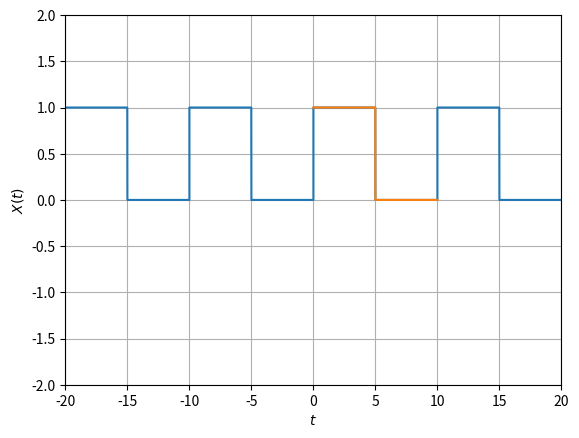
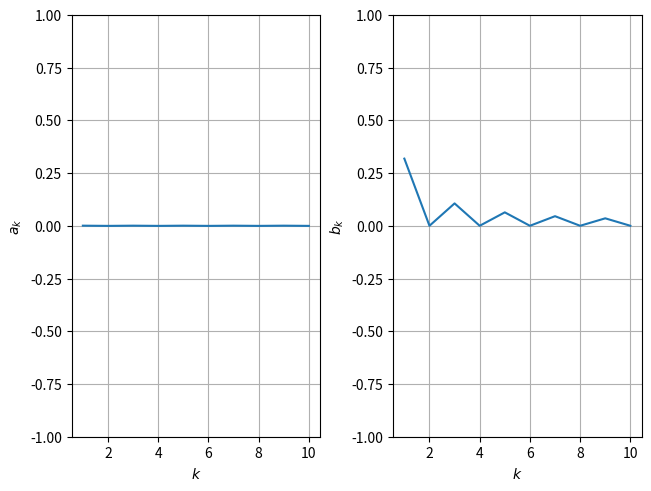
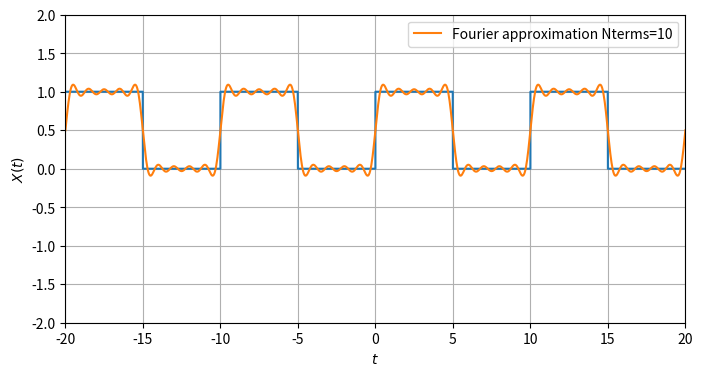

Python code for these plots, in order:
# -*- coding: utf-8 -*-
"""
Created on Thu Sep  2 11:13:40 2021

[redacted]
"""

import numpy as np # Import numpy
from matplotlib import pyplot as plt # pyplot module for plotting

dt = 0.01 # Time step
t = np.arange(0,10.01,dt) # time vector
x = np.zeros(t.shape) # Initialize the x array
x[t<5] = 1.0 # Set the value of x to one for t<5
# Plot waveform
plt.figure()
plt.plot(np.hstack((t-20.0,t-10.0, t, t+10.0)),np.hstack((x,x,x,x))); # Plot four periods
plt.plot(t,x); #Plot one period
plt.ylim(-2, 2);
plt.xlim(-20,20);
plt.grid();
plt.xlabel('$t$');
plt.ylabel('$X(t)$');

nterms = 10 # Number of Fourier coefficeints
T = np.max(t) # The period of the waveform
a0 = 1/T*np.trapz(x,t) # Mean value
ak = np.zeros((nterms)) 
bk = np.zeros((nterms))
for k in range(nterms): # Integrate for all terms
    ak[k] = 1/T*np.trapz(x*np.cos(2.0*np.pi*(k+1.0)*t/T),t)
    bk[k] = 1/T*np.trapz(x*np.sin(2.0*np.pi*(k+1.0)*t/T),t)

# Plot Fourier coeffecients
fig, axs = plt.subplots(nrows=1, ncols=2, constrained_layout=True)

ax1 = axs[0]
ax1.plot(np.arange(1,nterms+1),ak)
ax1.set_ylim(-1, 1)
ax1.grid()
ax1.set_ylabel('$a_k$');
ax1.set_xlabel('$k$');

ax2 = axs[1]
ax2.plot(np.arange(1,nterms+1),bk)
ax2.set_ylim(-1, 1)
ax2.grid()
ax2.set_ylabel('$b_k$');
ax2.set_xlabel('$k$');
#%%
# Plot Fourier series approximation
tp  = np.linspace(-20,20,1000)
X_Fourier = np.ones(tp.shape[0])*a0
for k in range(nterms):
    X_Fourier = X_Fourier + 2.0*(ak[k]*np.cos(2.0*np.pi*(k+1.0)*tp/T) + bk[k]*np.sin(2.0*np.pi*(k+1.0)*tp/T))

plt.figure(figsize=(8,4))
plt.plot(np.hstack((t-20.0,t-10.0, t, t+10.0)),np.hstack((x,x,x,x))); # Plot four periods
plt.plot(tp,X_Fourier, label=('Fourier approximation Nterms='+str(nterms)));
plt.ylim(-2, 2)
plt.xlim(-20,20)
plt.grid()
plt.xlabel('$t$')
plt.ylabel('$X(t)$')
plt.legend();
    